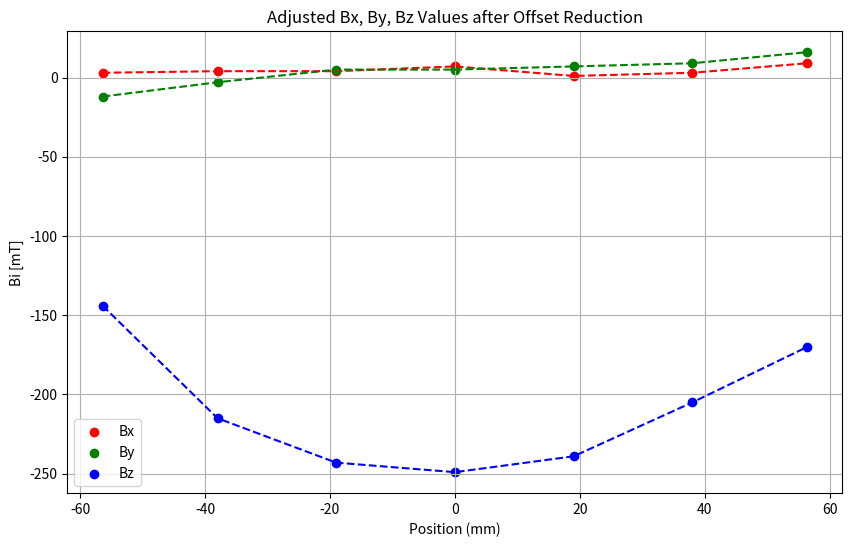

Recreate this plot in Python.

# I meausred the MF of the old coil at HH confuigfuration ruuning at I=0.11A (1.2V) using sesnor LIS3MDL


import matplotlib.pyplot as plt

# Measurement values
measurements = [(-62, 29, -122), (-61, 38, -193), (-61, 46, -221),
                (-58, 46, -227), (-64, 48, -217), (-62, 50, -183), (-56, 57, -148)]

# Offset values
offset = (-65, 41, 22)

# Function to reduce offset from the measurement values


def reduce_offset(measurement, offset):
    return tuple(val - offset_val for val, offset_val in zip(measurement, offset))


# Reduce offset from each measurement
reduced_measurements = [reduce_offset(
    measurement, offset) for measurement in measurements]

# Extract the individual components (Bx, By, Bz) after offset reduction
Bx_values = [measurement[0] for measurement in reduced_measurements]
By_values = [measurement[1] for measurement in reduced_measurements]
Bz_values = [measurement[2] for measurement in reduced_measurements]

# Corresponding coordinates in mm
r = (-56.4, -38, -19, 0, 19, 38, 56.4)

# Plot the adjusted Bx, By, Bz values with scatter plots and connecting lines
plt.figure(figsize=(10, 6))
plt.scatter(r, Bx_values, label='Bx', color='red')
plt.plot(r, Bx_values, color='red', linestyle='--')
plt.scatter(r, By_values, label='By', color='green')
plt.plot(r, By_values, color='green', linestyle='--')
plt.scatter(r, Bz_values, label='Bz', color='blue')
plt.plot(r, Bz_values, color='blue', linestyle='--')

plt.xlabel('Position (mm)')
plt.ylabel('Bi [mT]')
plt.title('Adjusted Bx, By, Bz Values after Offset Reduction')
plt.legend()
plt.grid(True)
plt.show()
